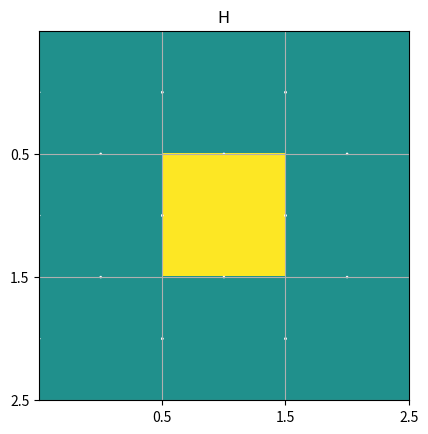

Recreate this plot in Python.
"""

The first section of the code contains setup and initialization 
information.  Leave it alone for now, and you can play with them later 
after you get the code filled in and running without bugs.  

"""

# Set up python environment.  numpy and matplotlib will have to be installed
# with the python installation.

import numpy
import matplotlib.pyplot as plt
import matplotlib.ticker as tkr
import math

# Grid and Variable Initialization -- stuff you might play around with

ncol = 3         # grid size (number of cells)
nrow = ncol

nSlices = 2         # maximum number of frames to show in the plot
ntAnim = 1          # number of time steps for each frame

horizontalWrap = True # determines whether the flow wraps around, connecting
                       # the left and right-hand sides of the grid, or whether
                       # there's a wall there. 
interpolateRotation = True
rotationScheme = "PlusMinus"   # "WithLatitude", "PlusMinus", "Uniform"

# Note: the rotation rate gradient is more intense than the real world, so that
# the model can equilibrate quickly.

windScheme = ""  # "Curled", "Uniform"
initialPerturbation = "Tower"    # "Tower", "NSGradient", "EWGradient"
textOutput = True
plotOutput = True
arrowScale = 30

dT = 600 # seconds
G = 9.8e-4 # m/s2, hacked (low-G) to make it run faster
HBackground = 4000 # meters

dX = 10.E3 # meters, small enough to respond quickly.  This is a very small ocean
# on a very small, low-G planet.  

dxDegrees = dX / 110.e3
flowConst = G  # 1/s2
dragConst = 1.E-6  # about 10 days decay time
meanLatitude = 30 # degrees

# Here's stuff you probably won't need to change

latitude = []
rotConst = []
windU = []
for irow in range(0,nrow):
    if rotationScheme is "WithLatitude":
        latitude.append( meanLatitude + (irow - nrow/2) * dxDegrees )
        rotConst.append( -7.e-5 * math.sin(math.radians(latitude[-1]))) # s-1
    elif rotationScheme is "PlusMinus":
        rotConst.append( -3.5e-5 * (1. - 0.8 * ( irow - (nrow-1)/2 ) / nrow )) # rot 50% +-
    elif rotationScheme is "Uniform":
        rotConst.append( -3.5e-5 ) 
    else:
        rotConst.append( 0 )

    if windScheme is "Curled":
        windU.append( 1e-8 * math.sin( (irow+0.5)/nrow * 2 * 3.14 ) ) 
    elif windScheme is "Uniform":
        windU.append( 1.e-8 )
    else:
        windU.append( 0 )
itGlobal = 0

U = numpy.zeros((nrow, ncol+1))
V = numpy.zeros((nrow+1, ncol))
H = numpy.zeros((nrow, ncol+1))
dUdT = numpy.zeros((nrow, ncol))
dVdT = numpy.zeros((nrow, ncol))
dHdT = numpy.zeros((nrow, ncol))
dHdX = numpy.zeros((nrow, ncol+1))
dHdY = numpy.zeros((nrow, ncol))
dUdX = numpy.zeros((nrow, ncol))
dVdY = numpy.zeros((nrow, ncol))
rotV = numpy.zeros((nrow,ncol)) # interpolated to u locations
rotU = numpy.zeros((nrow,ncol)) #              to v
    
midCell = int(ncol/2)
if initialPerturbation is "Tower":
    H[midCell,midCell] = 1
elif initialPerturbation is "NSGradient":
    H[0:midCell,:] = 0.1
elif initialPerturbation is "EWGradient":
    H[:,0:midCell] = 0.1

"""
This is the work-horse subroutine.  It steps forward in time, taking ntAnim steps of
duration dT.  
"""

def animStep():    

    global stepDump, itGlobal

    # Time Loop
    for it in range(0,ntAnim):
        pass
    # Here is where you need to build some code
    
        # Encode Longitudinal Derivatives Here

        # calculate dH/dX
        for i in range(nrow):
            for j in range(ncol):
                dHdX[i,j] = (H[i, j] - H[i, j-1]) / dX

        # handle wrapping
        if horizontalWrap:
            U[:,ncol] = U[:,0] # numpy arrays allow this syntax
            H[:,ncol] = H[:,0] 
        else:
            U[:,0] = 0
            U[:,ncol] = 0

        # calculate dUdX
        for i in range(nrow):
            for j in range(ncol):
                dUdX[i,j] = (U[i, j] - U[i, j-1]) / dX
    
        # Encode Latitudinal Derivatives Here

        # dHdY
        for i in range(nrow):
            for j in range(ncol):
                dHdY[i,j] = (H[i, j] - H[i-1, j]) / dX

        # Calculate the Rotational Terms Here
        for i in range(nrow):
            for j in range(ncol):
                rotU[i,j] = rotConst[i] * U[i,j]
                rotV[i,j] = rotConst[i] * U[i,j]


        # Assemble the Time Derivatives Here

        # Step Forward One Time Step
    
        # Update the Boundary and Ghost Cells

#   Now you're done

    itGlobal = itGlobal + ntAnim

def firstFrame():
    global fig, ax, hPlot
    fig, ax = plt.subplots()
    ax.set_title("H")   
    hh = H[:,0:ncol]
    loc = tkr.IndexLocator(base=1, offset=1)
    ax.xaxis.set_major_locator(loc)
    ax.yaxis.set_major_locator(loc)
    grid = ax.grid(which='major', axis='both', linestyle='-')
    hPlot = ax.imshow(hh, interpolation='nearest', clim=(-0.5,0.5))   
    plotArrows()
    plt.show(block=False) 

def plotArrows():
    global quiv, quiv2
    xx = []
    yy = []
    uu = []
    vv = []
    for irow in range( 0, nrow ):
        for icol in range( 0, ncol ):
            xx.append(icol - 0.5)
            yy.append(irow )
            uu.append( U[irow,icol] * arrowScale )
            vv.append( 0 )
    quiv = ax.quiver( xx, yy, uu, vv, color='white', scale=1)
    for irow in range( 0, nrow ):
        for icol in range( 0, ncol ):
            xx.append(icol)
            yy.append(irow - 0.5)
            uu.append( 0 )
            vv.append( -V[irow,icol] * arrowScale )
    quiv2 = ax.quiver( xx, yy, uu, vv, color='white', scale=1)

def updateFrame():
    global fig, ax, hPlot, quiv, quiv2
    hh = H[:,0:ncol]
    hPlot.set_array(hh)
    quiv.remove()    
    quiv2.remove()
    plotArrows()
    plt.pause(0.00001)
    fig.canvas.draw()
    print("Time: ", math.floor( itGlobal * dT / 86400.*10)/10, "days")

def textDump():
    print("time step ", itGlobal)    
    print("H")
    print(H)
    print("dHdX" )
    print( dHdX)
    print("dHdY" )
    print( dHdY)
    print("U")
    print( U)
    print("dUdX" )
    print( dUdX)
    print("rotV" )
    print( rotV)
    print("V" )
    print( V)
    print("dVdY" )
    print( dVdY)
    print("rotU" )
    print( rotU)
    print("dHdT" )
    print( dHdT)
    print("dUdT" )
    print( dUdT)
    print("dVdT" )
    print( dVdT)

if textOutput is True:
    textDump()
if plotOutput is True:
    firstFrame()
for i_anim_step in range(0,nSlices):
    animStep()
    if textOutput is True:
        textDump()
    if plotOutput is True:
        updateFrame()
#print(dHdT[0,1])
